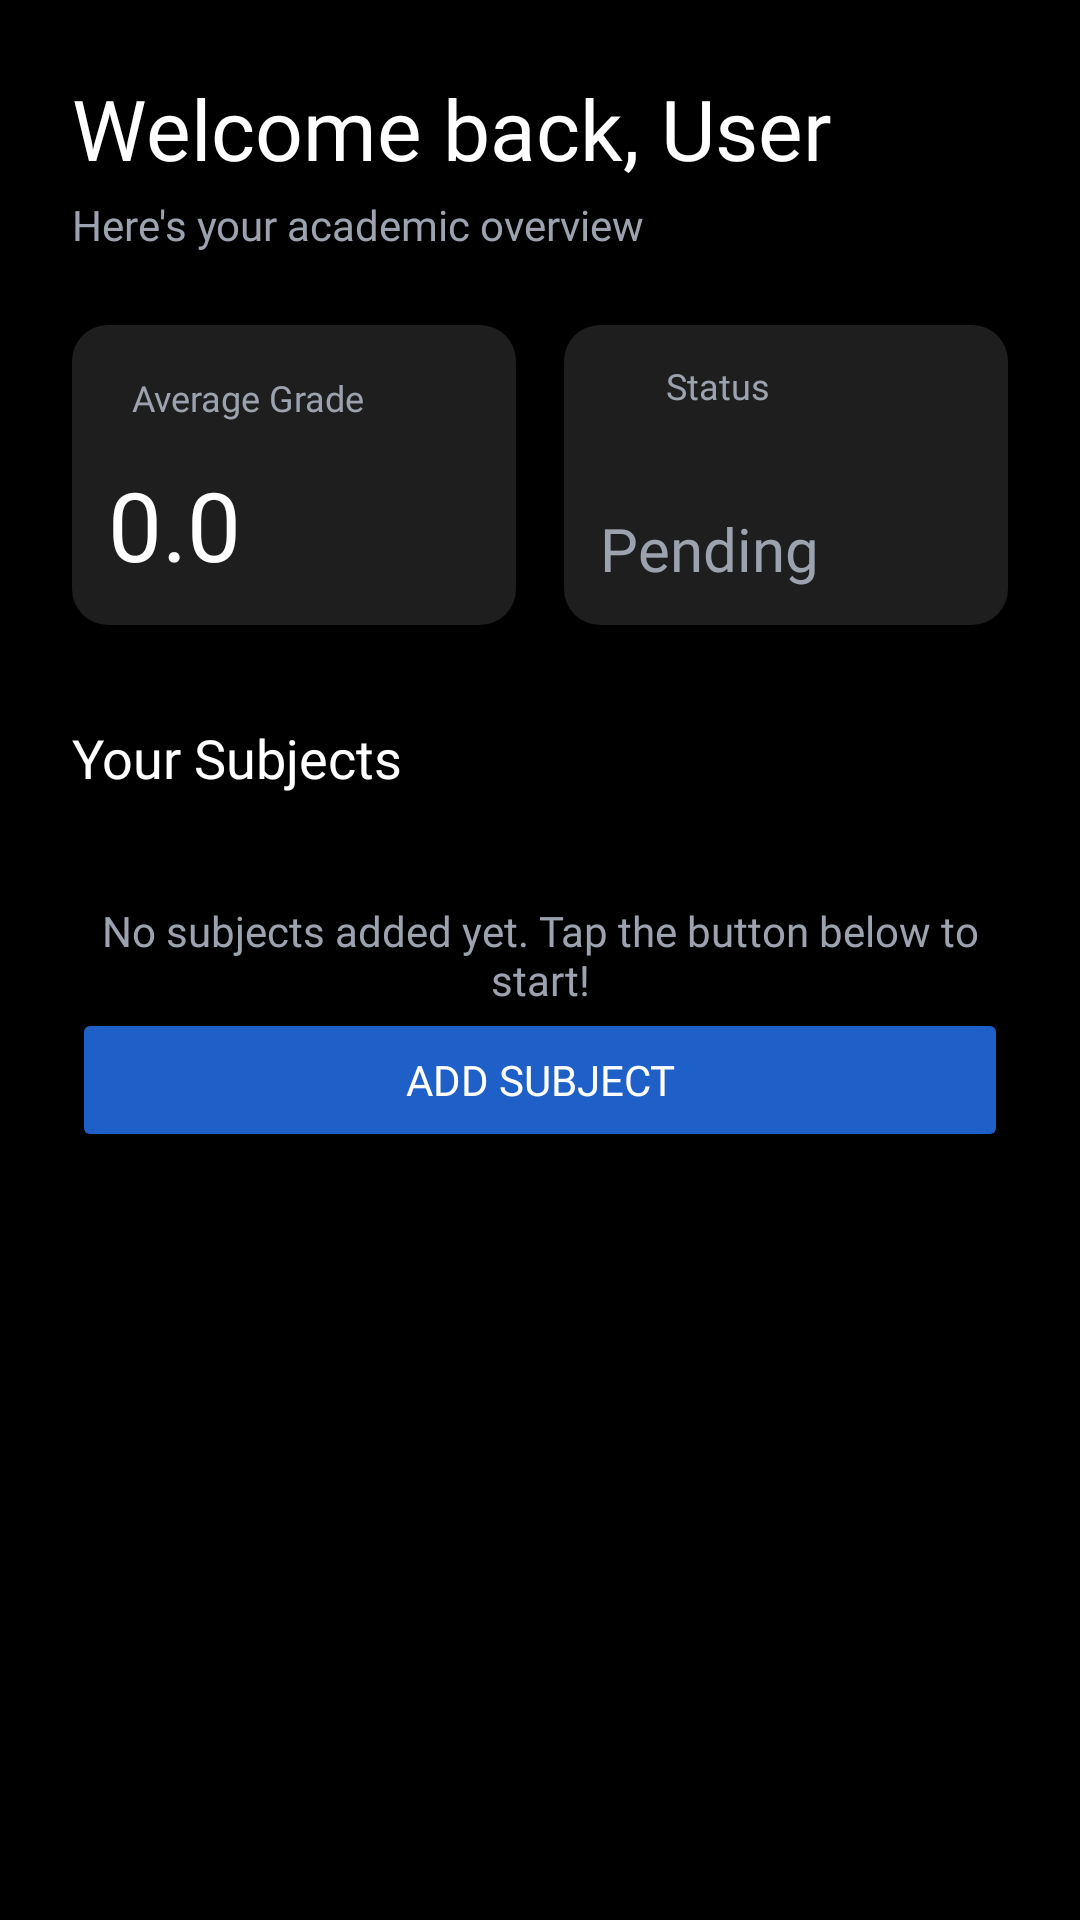

Produce the Android XML layout that renders to this screen, including the resource entries it uses.
<!-- AndroidManifest.xml: application theme Theme.StudyGoStudentGradeOverseer -->
<!-- res/layout/fragment_dashboard.xml -->
<?xml version="1.0" encoding="utf-8"?>
<androidx.core.widget.NestedScrollView xmlns:android="http://schemas.android.com/apk/res/android"
    xmlns:app="http://schemas.android.com/apk/res-auto"
    xmlns:tools="http://schemas.android.com/tools"
    android:layout_width="match_parent"
    android:layout_height="match_parent"
    android:background="?attr/app_background"
    android:fillViewport="true"
    tools:context=".DashboardFragment">

    <androidx.constraintlayout.widget.ConstraintLayout
        android:layout_width="match_parent"
        android:layout_height="wrap_content"
        android:paddingBottom="32dp"
        android:padding="24dp">

        <TextView
            android:id="@+id/welcomeTxt"
            android:layout_width="wrap_content"
            android:layout_height="wrap_content"
            android:fontFamily="@font/noto_sans_bold"
            android:text="Welcome back, User"
            android:textColor="?attr/text_primary"
            android:textSize="28sp"
            app:layout_constraintStart_toStartOf="parent"
            app:layout_constraintTop_toTopOf="parent" />

        <TextView
            android:id="@+id/overviewTxt"
            android:layout_width="wrap_content"
            android:layout_height="wrap_content"
            android:layout_marginTop="4dp"
            android:fontFamily="@font/noto_sans"
            android:text="Here's your academic overview"
            android:textColor="?attr/text_secondary"
            android:textSize="14sp"
            app:layout_constraintStart_toStartOf="parent"
            app:layout_constraintTop_toBottomOf="@id/welcomeTxt" />

        

        <androidx.constraintlayout.widget.ConstraintLayout
            android:id="@+id/avgGradeCard"
            android:layout_width="0dp"
            android:layout_height="100dp"
            android:layout_marginTop="24dp"
            android:layout_marginEnd="8dp"
            android:background="@drawable/card_bg"
            android:backgroundTint="?attr/card_surface"
            android:padding="12dp"
            app:layout_constraintEnd_toStartOf="@+id/statusCard"
            app:layout_constraintHorizontal_bias="0.5"
            app:layout_constraintStart_toStartOf="parent"
            app:layout_constraintTop_toBottomOf="@id/overviewTxt">

            <TextView
                android:id="@+id/avgLabel"
                android:layout_width="wrap_content"
                android:layout_height="wrap_content"
                android:layout_marginStart="8dp"
                android:layout_marginTop="4dp"
                android:fontFamily="@font/noto_sans"
                android:text="Average Grade"
                android:textColor="?attr/text_secondary"
                android:textSize="12sp"
                app:layout_constraintStart_toEndOf="@+id/imageView2"
                app:layout_constraintTop_toTopOf="parent" />

            <TextView
                android:id="@+id/avgValue"
                android:layout_width="wrap_content"
                android:layout_height="wrap_content"
                android:fontFamily="@font/noto_sans_bold"
                android:text="0.0"
                android:textColor="?attr/text_primary"
                android:textSize="32sp"
                app:layout_constraintBottom_toBottomOf="parent"
                app:layout_constraintStart_toStartOf="parent" />

            <ImageView
                android:id="@+id/imageView2"
                android:layout_width="wrap_content"
                android:layout_height="wrap_content"
                android:src="@drawable/baseline_trending_up_24"
                android:tint="@color/accent_blue"
                app:layout_constraintStart_toStartOf="parent"
                app:layout_constraintTop_toTopOf="parent" />

        </androidx.constraintlayout.widget.ConstraintLayout>

        <androidx.constraintlayout.widget.ConstraintLayout
            android:id="@+id/statusCard"
            android:layout_width="0dp"
            android:layout_height="100dp"
            android:layout_marginStart="8dp"
            android:background="@drawable/card_bg"
            android:backgroundTint="?attr/card_surface"
            android:padding="12dp"
            app:layout_constraintBottom_toBottomOf="@+id/avgGradeCard"
            app:layout_constraintEnd_toEndOf="parent"
            app:layout_constraintHorizontal_bias="0.5"
            app:layout_constraintStart_toEndOf="@+id/avgGradeCard"
            app:layout_constraintTop_toTopOf="@+id/avgGradeCard"
            app:layout_constraintVertical_bias="1.0">

            <TextView
                android:id="@+id/statusLabel"
                android:layout_width="wrap_content"
                android:layout_height="wrap_content"
                android:layout_marginStart="4dp"
                android:fontFamily="@font/noto_sans"
                android:text="Status"
                android:textColor="?attr/text_secondary"
                android:textSize="12sp"
                app:layout_constraintStart_toEndOf="@+id/imageView"
                app:layout_constraintTop_toTopOf="parent" />

            <TextView
                android:id="@+id/statusValue"
                android:layout_width="wrap_content"
                android:layout_height="wrap_content"
                android:fontFamily="@font/noto_sans_bold"
                android:text="Pending"
                android:textColor="?attr/text_secondary"
                android:textSize="20sp"
                app:layout_constraintBottom_toBottomOf="parent"
                app:layout_constraintStart_toStartOf="parent" />

            <ImageView
                android:id="@+id/imageView"
                android:layout_width="14dp"
                android:layout_height="14dp"
                android:layout_marginStart="4dp"
                android:layout_marginTop="4dp"
                android:src="@drawable/baseline_info_24"
                android:tint="?attr/text_secondary"
                app:layout_constraintStart_toStartOf="parent"
                app:layout_constraintTop_toTopOf="parent" />

        </androidx.constraintlayout.widget.ConstraintLayout>

        <TextView
            android:id="@+id/subjectsTitle"
            android:layout_width="wrap_content"
            android:layout_height="wrap_content"
            android:layout_marginTop="32dp"
            android:fontFamily="@font/noto_sans_bold"
            android:text="Your Subjects"
            android:textColor="?attr/text_primary"
            android:textSize="18sp"
            app:layout_constraintStart_toStartOf="parent"
            app:layout_constraintTop_toBottomOf="@id/avgGradeCard" />

        <LinearLayout
            android:id="@+id/linearLayout"
            android:layout_width="match_parent"
            android:layout_height="wrap_content"
            android:orientation="vertical"
            android:layout_marginTop="16dp"
            app:layout_constraintTop_toBottomOf="@+id/subjectsTitle"
            tools:layout_editor_absoluteX="0dp">

            <TextView
                android:id="@+id/emptyStateText"
                android:layout_width="match_parent"
                android:layout_height="wrap_content"
                android:layout_marginTop="20dp"
                android:text="No subjects added yet. Tap the button below to start!"
                android:textColor="?attr/text_secondary"
                android:fontFamily="@font/noto_sans"
                android:gravity="center"
                android:textSize="14sp" />

        </LinearLayout>

        <Button
            android:id="@+id/addSubjectButton"
            android:layout_width="match_parent"
            android:layout_height="wrap_content"
            android:backgroundTint="#1F5FC8"
            android:fontFamily="@font/noto_sans_bold"
            android:text="Add Subject"
            android:textColor="#FFFFFF"
            app:layout_constraintEnd_toEndOf="parent"
            app:layout_constraintStart_toStartOf="parent"
            app:layout_constraintTop_toBottomOf="@+id/linearLayout" />

    </androidx.constraintlayout.widget.ConstraintLayout>
</androidx.core.widget.NestedScrollView>
<!-- resources referenced by this layout -->
<resources>
  <color name="accent_blue">#3B82F6</color>
  <!-- drawable card_bg (drawable) -->
  <?xml version="1.0" encoding="utf-8"?>
  <shape xmlns:android="http://schemas.android.com/apk/res/android">
      <solid android:color="@color/card_background" />
      <corners android:radius="12dp" />
  </shape>
  <style name="Theme.StudyGoStudentGradeOverseer" parent="Base.Theme.StudyGoStudentGradeOverseer" />
  <color name="card_background">#1A1A1A</color>
  <style name="Base.Theme.StudyGoStudentGradeOverseer" parent="Theme.Material3.DayNight.NoActionBar">
          <item name="colorPrimary">@color/accent_blue</item>
          <item name="android:windowBackground">#000000</item>
  
          
          <item name="app_background">#000000</item>
          <item name="text_primary">#FFFFFF</item>
          <item name="text_secondary">#9CA3AF</item>
          <item name="card_surface">#1E1E1E</item>
      </style>
</resources>
